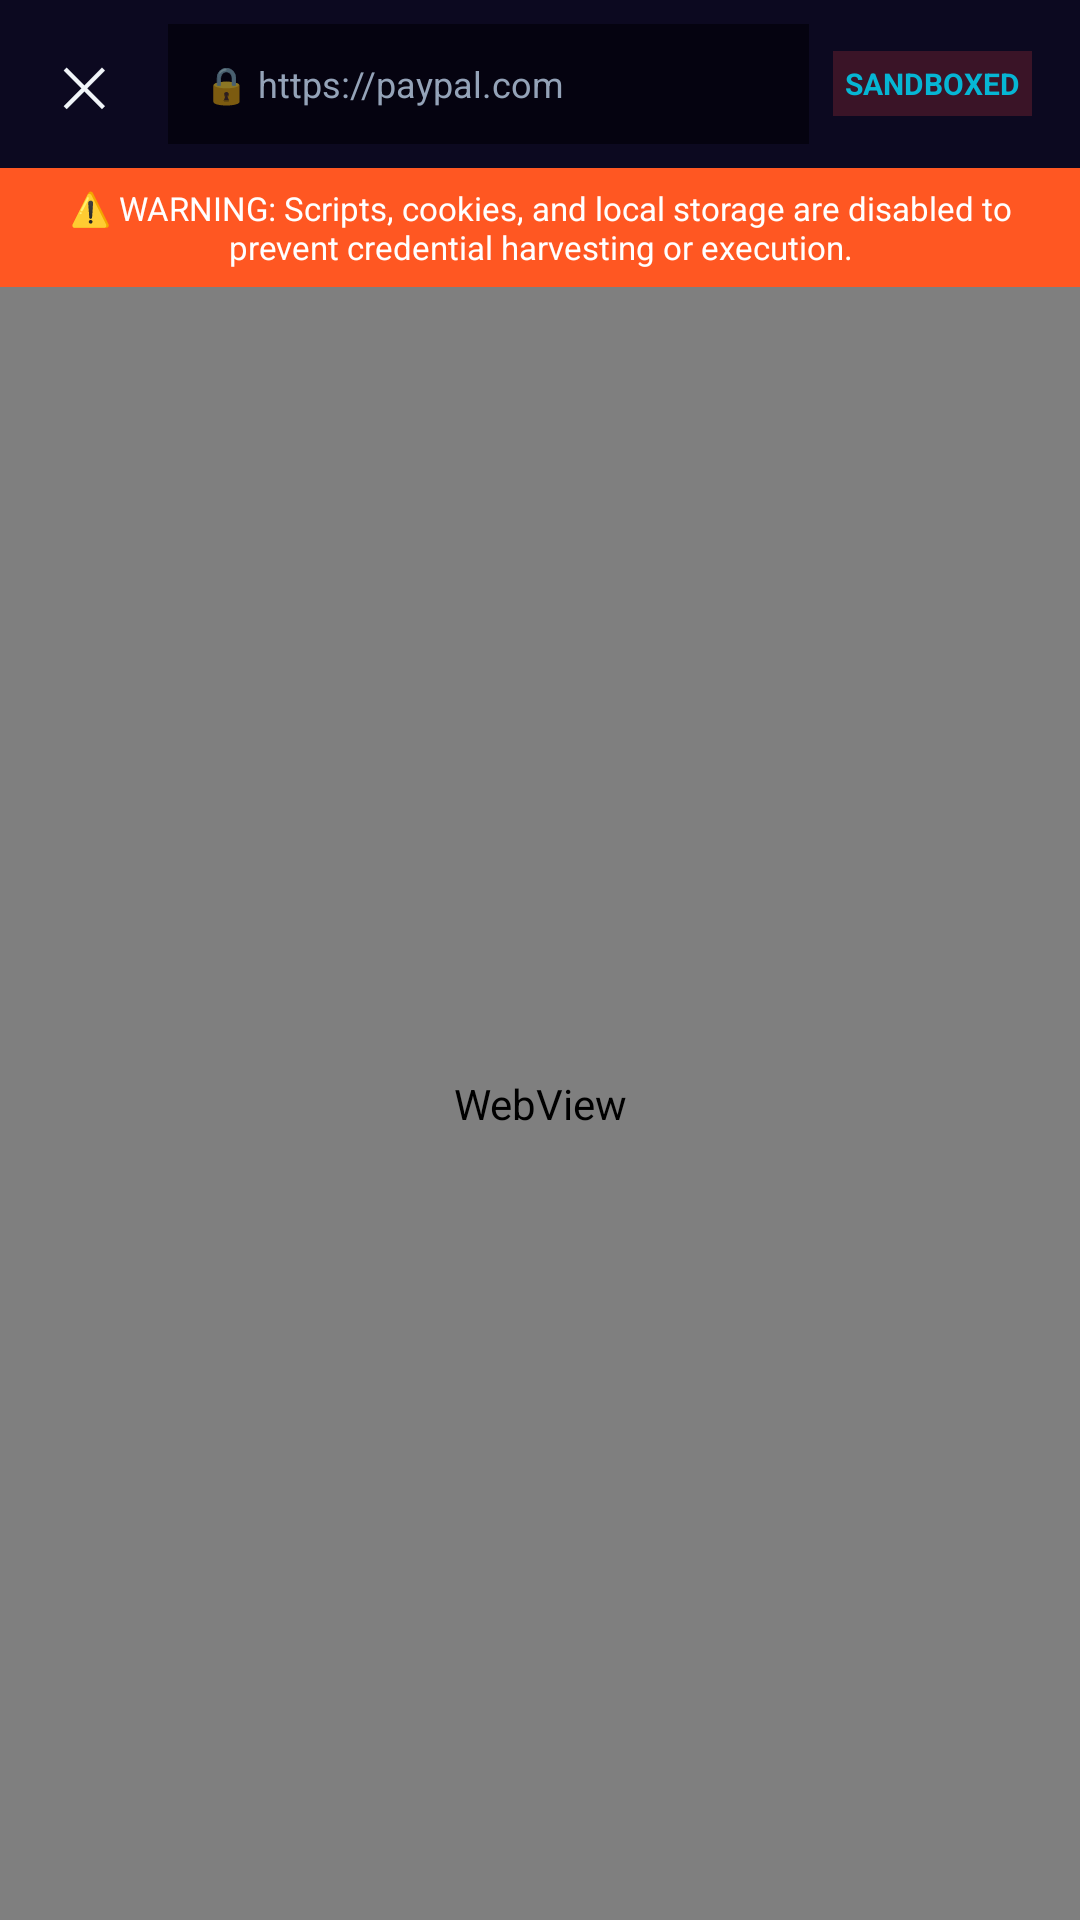

Here is an Android app screen rendered from its layout file. Give the layout XML and the strings, colors and styles it references.
<!-- AndroidManifest.xml: activity theme Theme.PhishGuard.NoActionBar -->
<!-- res/layout/activity_sandbox.xml -->
<?xml version="1.0" encoding="utf-8"?>
<LinearLayout xmlns:android="http://schemas.android.com/apk/res/android"
    android:layout_width="match_parent"
    android:layout_height="match_parent"
    android:orientation="vertical"
    android:background="@color/bg_dark">

    
    <LinearLayout
        android:layout_width="match_parent"
        android:layout_height="56dp"
        android:orientation="horizontal"
        android:gravity="center_vertical"
        android:background="@color/bg_card"
        android:padding="8dp">

        <TextView
            android:id="@+id/btnSandboxClose"
            android:layout_width="40dp"
            android:layout_height="40dp"
            android:text="✕"
            android:textColor="@color/text_primary"
            android:textSize="18sp"
            android:gravity="center"
            android:background="?android:attr/selectableItemBackgroundBorderless"
            android:clickable="true"
            android:focusable="true"/>

        <LinearLayout
            android:layout_width="0dp"
            android:layout_height="match_parent"
            android:layout_weight="1"
            android:orientation="horizontal"
            android:gravity="center_vertical"
            android:background="@color/bg_dark"
            android:layout_marginStart="8dp"
            android:layout_marginEnd="8dp"
            android:paddingStart="12dp"
            android:paddingEnd="12dp"
            android:backgroundTint="@color/bg_dark">

            <TextView
                android:layout_width="wrap_content"
                android:layout_height="wrap_content"
                android:text="🔒 "
                android:textSize="12sp"/>

            <TextView
                android:id="@+id/txtSandboxUrl"
                android:layout_width="match_parent"
                android:layout_height="wrap_content"
                android:text="https://paypal.com"
                android:textColor="@color/text_secondary"
                android:textSize="12sp"
                android:singleLine="true"
                android:ellipsize="end"/>
        </LinearLayout>

        <TextView
            android:layout_width="wrap_content"
            android:layout_height="wrap_content"
            android:text="SANDBOXED"
            android:textColor="@color/secondary"
            android:textSize="10sp"
            android:textStyle="bold"
            android:layout_marginEnd="8dp"
            android:padding="4dp"
            android:background="@color/danger_dim"/>
    </LinearLayout>

    <TextView
        android:layout_width="match_parent"
        android:layout_height="wrap_content"
        android:text="⚠️ WARNING: Scripts, cookies, and local storage are disabled to prevent credential harvesting or execution."
        android:background="#FF5722"
        android:textColor="@color/white"
        android:textSize="11sp"
        android:gravity="center"
        android:padding="6dp"/>

    
    <WebView
        android:id="@+id/sandboxWebView"
        android:layout_width="match_parent"
        android:layout_height="0dp"
        android:layout_weight="1" />

</LinearLayout>
<!-- resources referenced by this layout -->
<resources>
  <color name="bg_card">#0c0920</color>
  <color name="bg_dark">#050310</color>
  <color name="danger_dim">#33ef4444</color>
  <color name="secondary">#06b6d4</color>
  <color name="text_primary">#f1f5f9</color>
  <color name="text_secondary">#94a3b8</color>
  <color name="white">#FFFFFFFF</color>
  <style name="Theme.PhishGuard.NoActionBar">
          <item name="windowActionBar">false</item>
          <item name="windowNoTitle">true</item>
      </style>
</resources>
